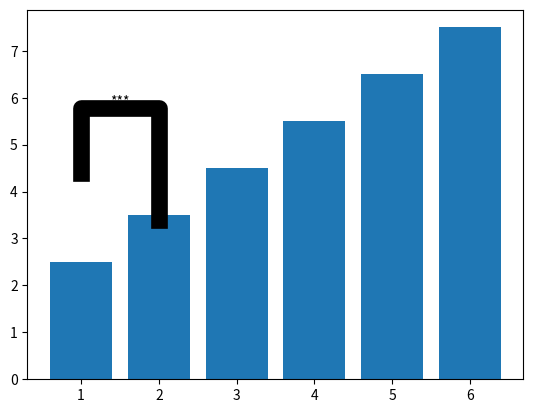

The matplotlib source for this figure:
import matplotlib.pyplot as plt
import numpy as np

def barplot_annotate_brackets(num1, num2, data, height, down = [0,0], dh=.05, barh=.05, fontsize=None, maxasterix=3, linewidth=1):
    """
    The barplot_annotate_brackets function adds p-values to the barplot.

    Args:
        num1: Specify the number of the left bar to put the bracket over
        num2: Specify which right bar the bracket should be placed over
        data: string to write or number for generating asterixes
        height: heights of all bars (like plt.bar() input)
        dh=.05: height offset over bar / bar + yerr in axes coordinates (0 to 1)
        barh=.05: bar height in axes coordinates (0 to 1)
        fontsize=None: font size
        maxasterix=4: maximum number of asterixes to write (for very small p-values)

    Returns:
        A string

    """
    # Check if data is string
    # If not, use the significance level to create the text
    if isinstance(data, str):
        text = data
    else:
        # Define the significance levels and corresponding asterisks
        # * is p < 0.05
        # ** is p < 0.005
        # *** is p < 0.0005
        # etc.
        text = ''
        p = .05

        # Add asterisks for each level of significance
        while data < p:
            text += '*'
            p /= 10.

            # Stop adding asterisks if the maximum number is reached
            if maxasterix and len(text) == maxasterix:
                break

        # If no significance, label as 'n. s.' (not significant)
        if len(text) == 0:
            text = 'n. s.'

    # Define the coordinates for the left and right ends of the bar
    lx, ly = num1, height[0]
    rx, ry = num2, height[1]

    # Get the current y-axis limits
    ax_y0, ax_y1 = plt.gca().get_ylim()

    # Scale the height and bar height according to the y-axis limits
    dh *= (ax_y1 - ax_y0)
    barh *= (ax_y1 - ax_y0)

    # Calculate the y-coordinate for the bar
    y = max(ly, ry) + dh

    # Define the coordinates for the bar
    barx = [lx, lx, rx, rx]
    bary = [y-down[0], y+barh, y+barh, y-down[1]]
    mid = ((lx+rx)/2, y+barh)

    # Draw the bar
    plt.plot(barx, bary, c='black', lw=linewidth)

    # Prepare the kwargs for the text
    kwargs = dict(ha='center', va='bottom')
    if fontsize is not None:
        kwargs['fontsize'] = fontsize

    # Display the text in the middle of the bar
    plt.text(*mid, text, **kwargs)


if __name__ == '__main__':
    data = np.array([[1, 2, 3, 4, 5, 6], [4, 5, 6, 7, 8, 9]])
    plt.bar(x=[1, 2, 3, 4, 5, 6], height=data.mean(axis=0))# yerr=data.std(axis=0))
    barplot_annotate_brackets(1, 2, data = '***', height=[1,5], down=[1,2], linewidth=12)

    plt.show()